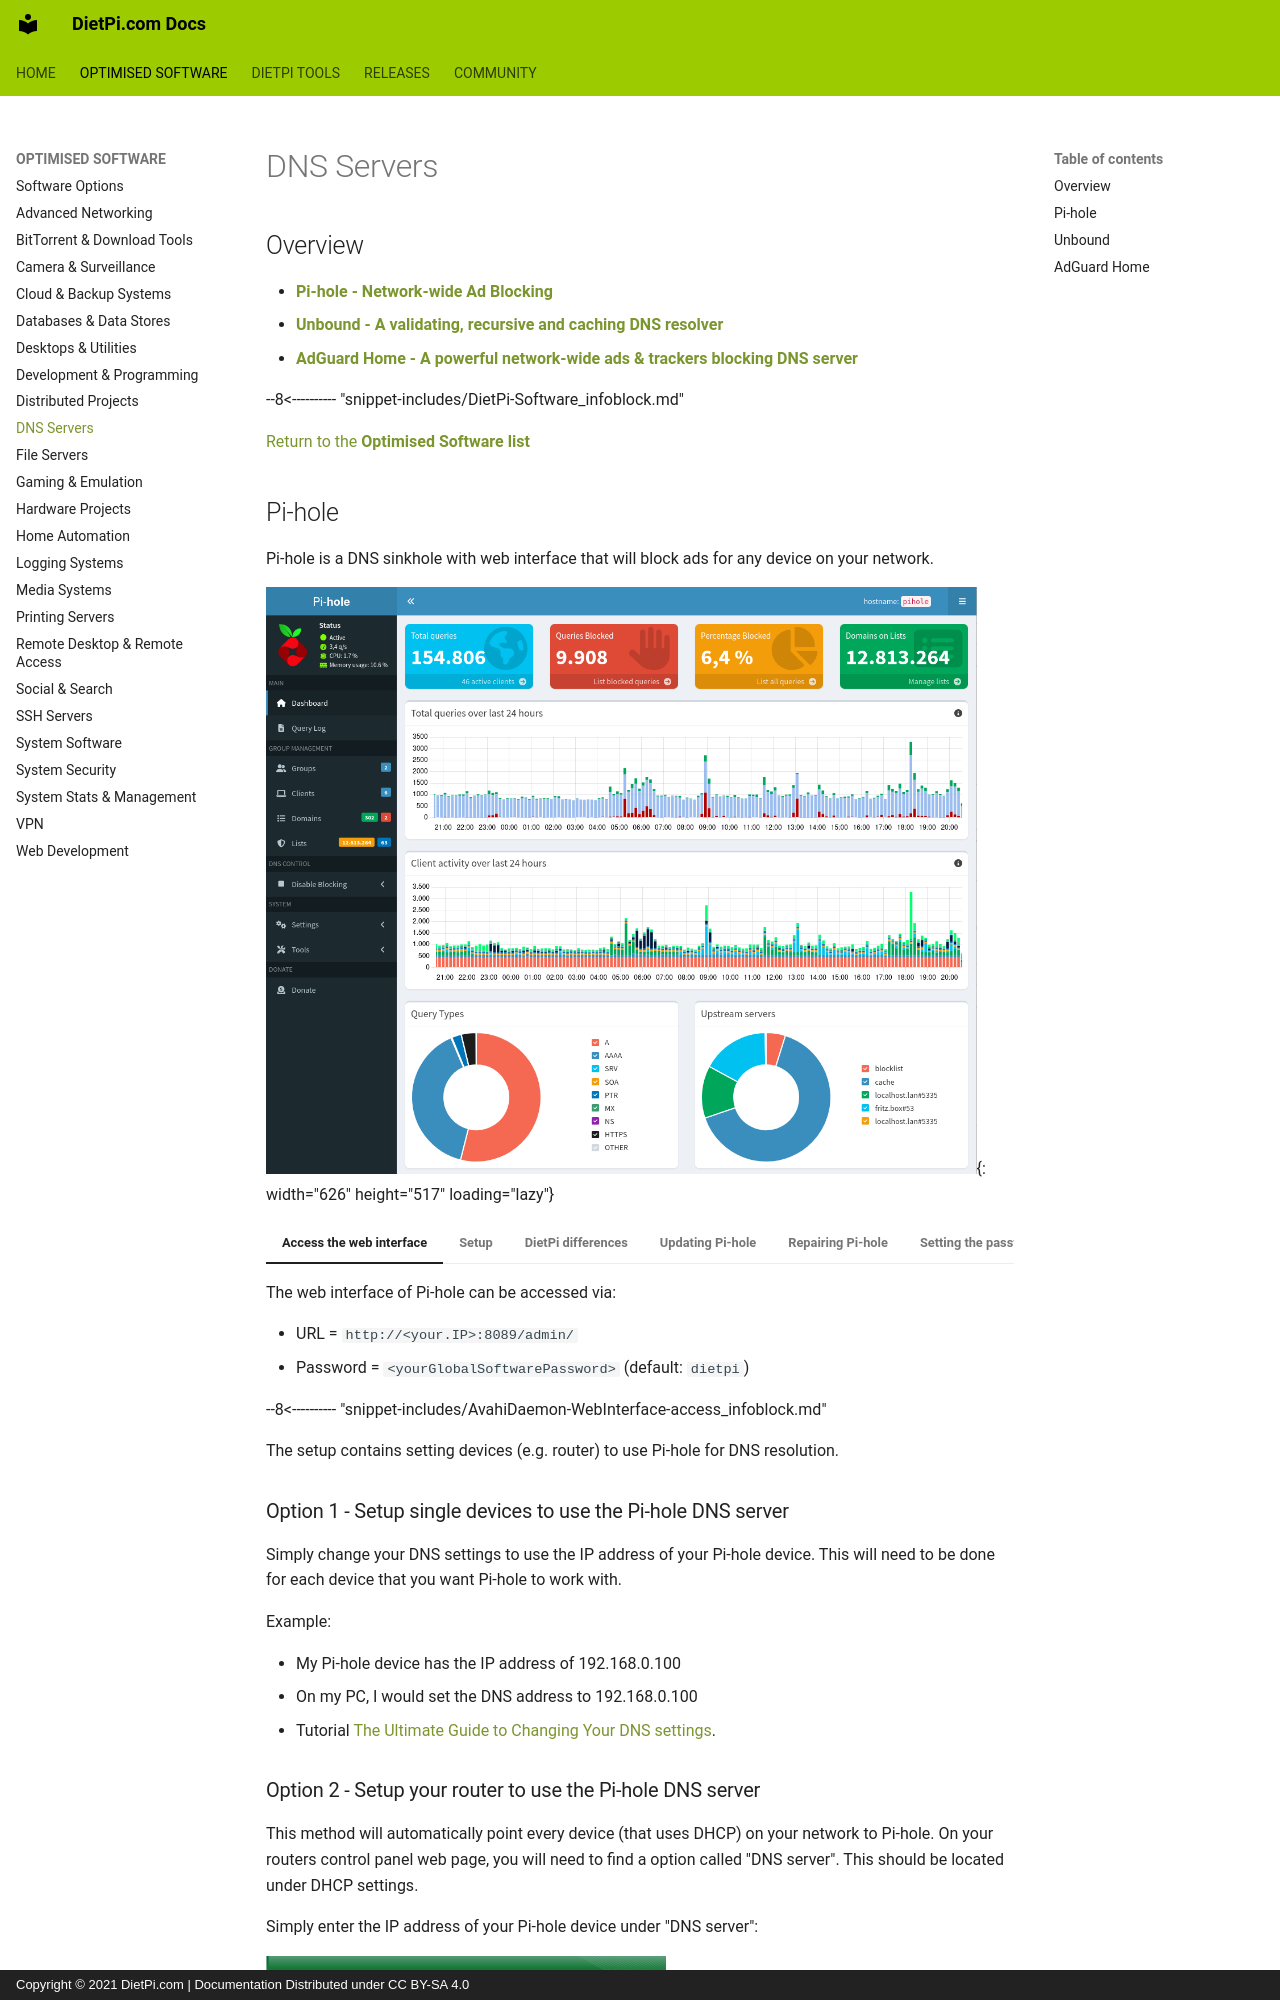

repository: MichaIng/DietPi-Docs · page: software/dns_servers/index.html · generator: mkdocs · copyright: Copyright © 2021 DietPi.com | Documentation Distributed under CC BY-SA 4.0

---
title: DNS Servers Options
description: Description of DietPi software options related to DNS servers
---

# DNS Servers

## Overview

- [**Pi-hole - Network-wide Ad Blocking**](#pi-hole)
- [**Unbound - A validating, recursive and caching DNS resolver**](#unbound)
- [**AdGuard Home - A powerful network-wide ads & trackers blocking DNS server**](#adguard-home)

[//]: # (Include software expandable infoblock)
--8<---------- "snippet-includes/DietPi-Software_infoblock.md"

[Return to the **Optimised Software list**](../software.md)
